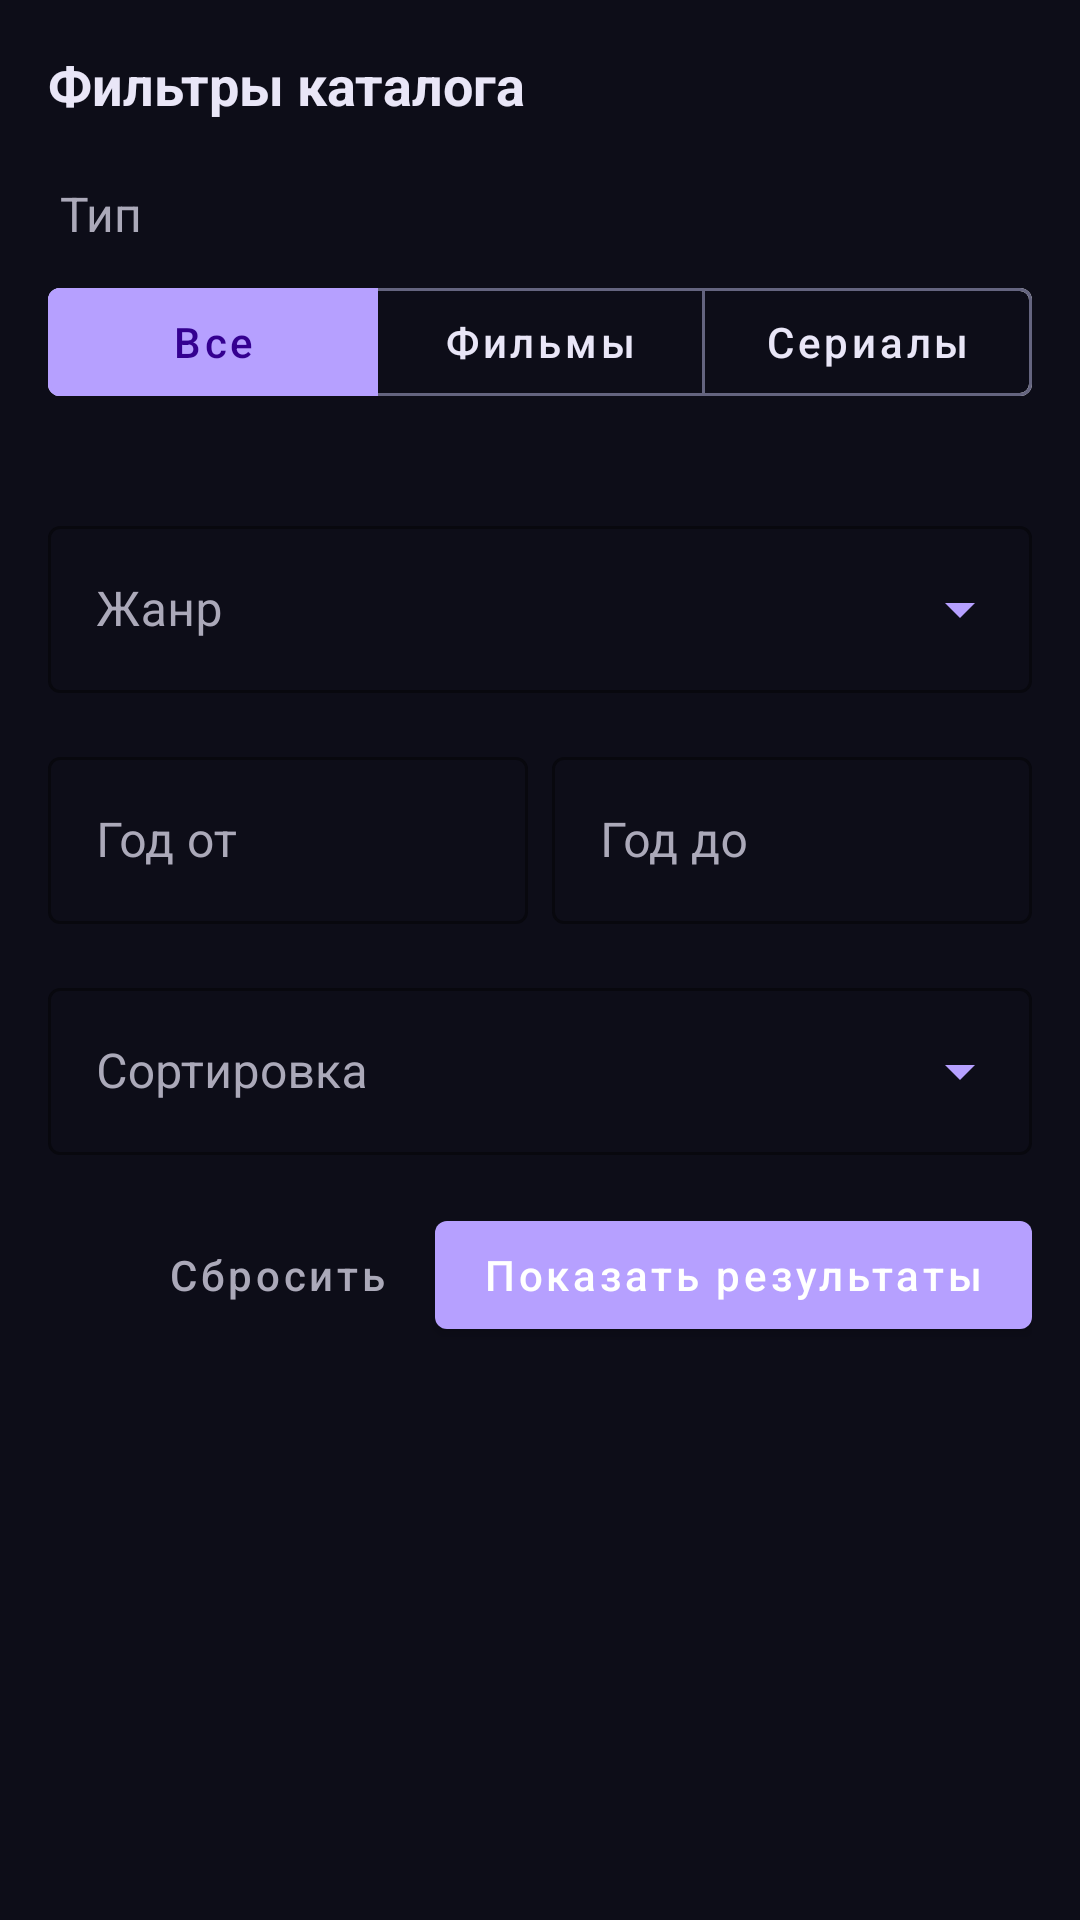

Write the Android layout XML for this screen, with the resource values it uses.
<!-- AndroidManifest.xml: application theme AppTheme -->
<!-- res/layout/d_search_filters.xml -->
<?xml version="1.0" encoding="utf-8"?>
<LinearLayout xmlns:android="http://schemas.android.com/apk/res/android"
    xmlns:app="http://schemas.android.com/apk/res-auto"
    xmlns:tools="http://schemas.android.com/tools"
    android:layout_width="match_parent"
    android:layout_height="wrap_content"
    android:background="@color/colorPrimary"
    android:orientation="vertical"
    android:paddingHorizontal="@dimen/margin"
    android:paddingTop="@dimen/margin"
    android:paddingBottom="@dimen/margin">

    <TextView
        android:layout_width="match_parent"
        android:layout_height="wrap_content"
        android:text="@string/search_filters_title"
        android:textColor="@color/textColorPrimary"
        android:textSize="18sp"
        android:textStyle="bold" />

    
    <TextView
        style="@style/DetailsSubTitleStyle"
        android:layout_width="match_parent"
        android:layout_height="wrap_content"
        android:layout_marginTop="@dimen/margin"
        android:text="@string/search_filters_kind" />

    <com.google.android.material.button.MaterialButtonToggleGroup
        android:id="@+id/kindGroup"
        android:layout_width="match_parent"
        android:layout_height="wrap_content"
        android:layout_marginTop="@dimen/margin_smallest"
        app:checkedButton="@id/btnKindAll"
        app:selectionRequired="true"
        app:singleSelection="true">

        <com.google.android.material.button.MaterialButton
            android:id="@+id/btnKindAll"
            style="@style/Widget.MaterialComponents.Button.OutlinedButton"
            android:layout_width="0dp"
            android:layout_height="wrap_content"
            android:layout_weight="1"
            android:checkable="true"
            android:text="@string/search_filters_kind_all"
            android:textAllCaps="false"
            android:textColor="@color/home_content_toggle_text"
            app:backgroundTint="@color/home_content_toggle_bg"
            app:strokeColor="@color/home_content_toggle_stroke"
            app:strokeWidth="1dp" />

        <com.google.android.material.button.MaterialButton
            android:id="@+id/btnKindCinema"
            style="@style/Widget.MaterialComponents.Button.OutlinedButton"
            android:layout_width="0dp"
            android:layout_height="wrap_content"
            android:layout_weight="1"
            android:checkable="true"
            android:text="@string/home_content_cinema"
            android:textAllCaps="false"
            android:textColor="@color/home_content_toggle_text"
            app:backgroundTint="@color/home_content_toggle_bg"
            app:strokeColor="@color/home_content_toggle_stroke"
            app:strokeWidth="1dp" />

        <com.google.android.material.button.MaterialButton
            android:id="@+id/btnKindSerial"
            style="@style/Widget.MaterialComponents.Button.OutlinedButton"
            android:layout_width="0dp"
            android:layout_height="wrap_content"
            android:layout_weight="1"
            android:checkable="true"
            android:text="@string/home_content_serial"
            android:textAllCaps="false"
            android:textColor="@color/home_content_toggle_text"
            app:backgroundTint="@color/home_content_toggle_bg"
            app:strokeColor="@color/home_content_toggle_stroke"
            app:strokeWidth="1dp" />
    </com.google.android.material.button.MaterialButtonToggleGroup>

    <HorizontalScrollView
        android:id="@+id/scrollQuickGenres"
        android:layout_width="match_parent"
        android:layout_height="wrap_content"
        android:layout_marginTop="@dimen/margin"
        android:scrollbars="none">

        <com.google.android.material.chip.ChipGroup
            android:id="@+id/chipsQuickGenres"
            android:layout_width="wrap_content"
            android:layout_height="wrap_content"
            app:singleLine="true"
            app:singleSelection="false" />
    </HorizontalScrollView>

    <com.google.android.material.textfield.TextInputLayout
        android:id="@+id/tilGenre"
        style="@style/Widget.MaterialComponents.TextInputLayout.OutlinedBox.ExposedDropdownMenu"
        android:layout_width="match_parent"
        android:layout_height="wrap_content"
        android:layout_marginTop="@dimen/margin"
        android:textColorHint="@color/textColorSecondary"
        android:hint="@string/search_filters_genre"
        app:boxStrokeColor="@color/colorAccent"
        app:endIconTint="@color/colorAccent"
        app:hintTextColor="@color/textColorPrimary">

        <com.google.android.material.textfield.MaterialAutoCompleteTextView
            android:id="@+id/actGenre"
            android:layout_width="match_parent"
            android:layout_height="wrap_content"
            android:inputType="none"
            tools:ignore="LabelFor" />
    </com.google.android.material.textfield.TextInputLayout>

    <LinearLayout
        android:layout_width="match_parent"
        android:layout_height="wrap_content"
        android:layout_marginTop="@dimen/margin"
        android:orientation="horizontal">

        <com.google.android.material.textfield.TextInputLayout
            style="@style/Widget.MaterialComponents.TextInputLayout.OutlinedBox"
            android:layout_width="0dp"
            android:layout_height="wrap_content"
            android:layout_weight="1"
            android:hint="@string/search_filters_year_from"
            android:textColorHint="@color/textColorSecondary"
            app:boxStrokeColor="@color/colorAccent"
            app:hintTextColor="@color/textColorPrimary">

            <com.google.android.material.textfield.TextInputEditText
                android:id="@+id/tiedtYearFrom"
                android:layout_width="match_parent"
                android:layout_height="wrap_content"
                android:imeOptions="actionNext"
                android:inputType="number"
                android:maxLength="4" />
        </com.google.android.material.textfield.TextInputLayout>

        <com.google.android.material.textfield.TextInputLayout
            style="@style/Widget.MaterialComponents.TextInputLayout.OutlinedBox"
            android:layout_width="0dp"
            android:layout_height="wrap_content"
            android:layout_marginStart="@dimen/margin_small"
            android:layout_weight="1"
            android:hint="@string/search_filters_year_to"
            android:textColorHint="@color/textColorSecondary"
            app:boxStrokeColor="@color/colorAccent"
            app:hintTextColor="@color/textColorPrimary">

            <com.google.android.material.textfield.TextInputEditText
                android:id="@+id/tiedtYearTo"
                android:layout_width="match_parent"
                android:layout_height="wrap_content"
                android:imeOptions="actionDone"
                android:inputType="number"
                android:maxLength="4" />
        </com.google.android.material.textfield.TextInputLayout>
    </LinearLayout>

    <com.google.android.material.textfield.TextInputLayout
        android:id="@+id/tilSort"
        style="@style/Widget.MaterialComponents.TextInputLayout.OutlinedBox.ExposedDropdownMenu"
        android:layout_width="match_parent"
        android:layout_height="wrap_content"
        android:layout_marginTop="@dimen/margin"
        android:textColorHint="@color/textColorSecondary"
        android:hint="@string/search_filters_sort"
        app:boxStrokeColor="@color/colorAccent"
        app:endIconTint="@color/colorAccent"
        app:hintTextColor="@color/textColorPrimary">

        <com.google.android.material.textfield.MaterialAutoCompleteTextView
            android:id="@+id/actSort"
            android:layout_width="match_parent"
            android:layout_height="wrap_content"
            android:inputType="none"
            tools:ignore="LabelFor" />
    </com.google.android.material.textfield.TextInputLayout>

    <LinearLayout
        android:layout_width="match_parent"
        android:layout_height="wrap_content"
        android:layout_marginTop="@dimen/margin"
        android:gravity="end"
        android:orientation="horizontal">

        <com.google.android.material.button.MaterialButton
            android:id="@+id/btnFiltersReset"
            style="@style/Widget.MaterialComponents.Button.TextButton"
            android:layout_width="wrap_content"
            android:layout_height="wrap_content"
            android:text="@string/search_filters_reset"
            android:textAllCaps="false"
            android:textColor="@color/textColorSecondary" />

        <com.google.android.material.button.MaterialButton
            android:id="@+id/btnFiltersApply"
            style="@style/Widget.MaterialComponents.Button"
            android:layout_width="wrap_content"
            android:layout_height="wrap_content"
            android:layout_marginStart="@dimen/margin_small"
            android:text="@string/search_filters_apply"
            android:textAllCaps="false"
            app:backgroundTint="@color/colorAccent" />
    </LinearLayout>
</LinearLayout>
<!-- resources referenced by this layout -->
<resources>
  <color name="colorAccent">#B6A0FF</color>
  <color name="colorPrimary">#0D0D18</color>
  <color name="textColorPrimary">#E9E6F7</color>
  <color name="textColorSecondary">#ABA9B9</color>
  <dimen name="margin">16dp</dimen>
  <dimen name="margin_small">8dp</dimen>
  <dimen name="margin_smallest">4dp</dimen>
  <string name="home_content_cinema">Фильмы</string>
  <string name="home_content_serial">Сериалы</string>
  <string name="search_filters_apply">Показать результаты</string>
  <string name="search_filters_genre">Жанр</string>
  <string name="search_filters_kind">Тип</string>
  <string name="search_filters_kind_all">Все</string>
  <string name="search_filters_reset">Сбросить</string>
  <string name="search_filters_sort">Сортировка</string>
  <string name="search_filters_title">Фильтры каталога</string>
  <string name="search_filters_year_from">Год от</string>
  <string name="search_filters_year_to">Год до</string>
  <style name="DetailsSubTitleStyle" parent="TextAppearance.AppCompat">
          <item name="android:textSize">16sp</item>
          <item name="android:padding">4sp</item>
          <item name="android:textColor">@color/textColorSecondary</item>
      </style>
  <color name="colorPrimaryDark">#060610</color>
  <style name="ItemMenuTextAppearance" parent="TextAppearance.AppCompat.Widget.PopupMenu.Large">
          <item name="android:textColor">@color/textColorPrimary</item>
          <item name="android:textSize">16sp</item>
          <item name="android:itemBackground">@color/colorPrimaryDark</item>
      </style>
  <style name="popupMenuStyle" parent="Widget.MaterialComponents.PopupMenu">
          <item name="android:popupBackground">@color/colorPrimaryDark</item>
          <item name="android:itemBackground">@color/colorPrimaryDark</item>
          <item name="android:colorBackground">@color/colorPrimaryDark</item>
          <item name="android:textColor">@color/textColorPrimary</item>
          <item name="actionOverflowMenuStyle">@style/popupMenuStyle</item>
      </style>
  <style name="AccentButton" parent="@style/Widget.MaterialComponents.Button">
          <item name="backgroundTint">@color/colorAccent</item>
          <item name="android:textColor">@color/colorOnAccent</item>
      </style>
  <style name="DialogTextViewStyle" parent="android:Widget.TextView">
          <item name="android:textColor">@color/textColorPrimary</item>
      </style>
  <style name="DialogButtonStyle" parent="Widget.MaterialComponents.Button.TextButton.Dialog">
          <item name="android:textColor">@color/colorAccent</item>
      </style>
  <style name="AppAlertDialogTheme" parent="Theme.MaterialComponents.Dialog.Alert">
      <item name="colorPrimary">@color/colorAccent</item>
      <item name="colorAccent">@color/colorAccent</item>
      <item name="colorSurface">@color/colorPrimaryDark</item>
      <item name="colorOnSurface">@color/textColorPrimary</item>
      <item name="android:colorBackground">@color/colorPrimaryDark</item>
      <item name="android:textColorPrimary">@color/textColorPrimary</item>
      <item name="android:textColorSecondary">@color/textColorSecondary</item>
      <item name="materialButtonStyle">@style/DialogButtonStyle</item>
  </style>
  <color name="colorOnAccent">#340090</color>
</resources>
